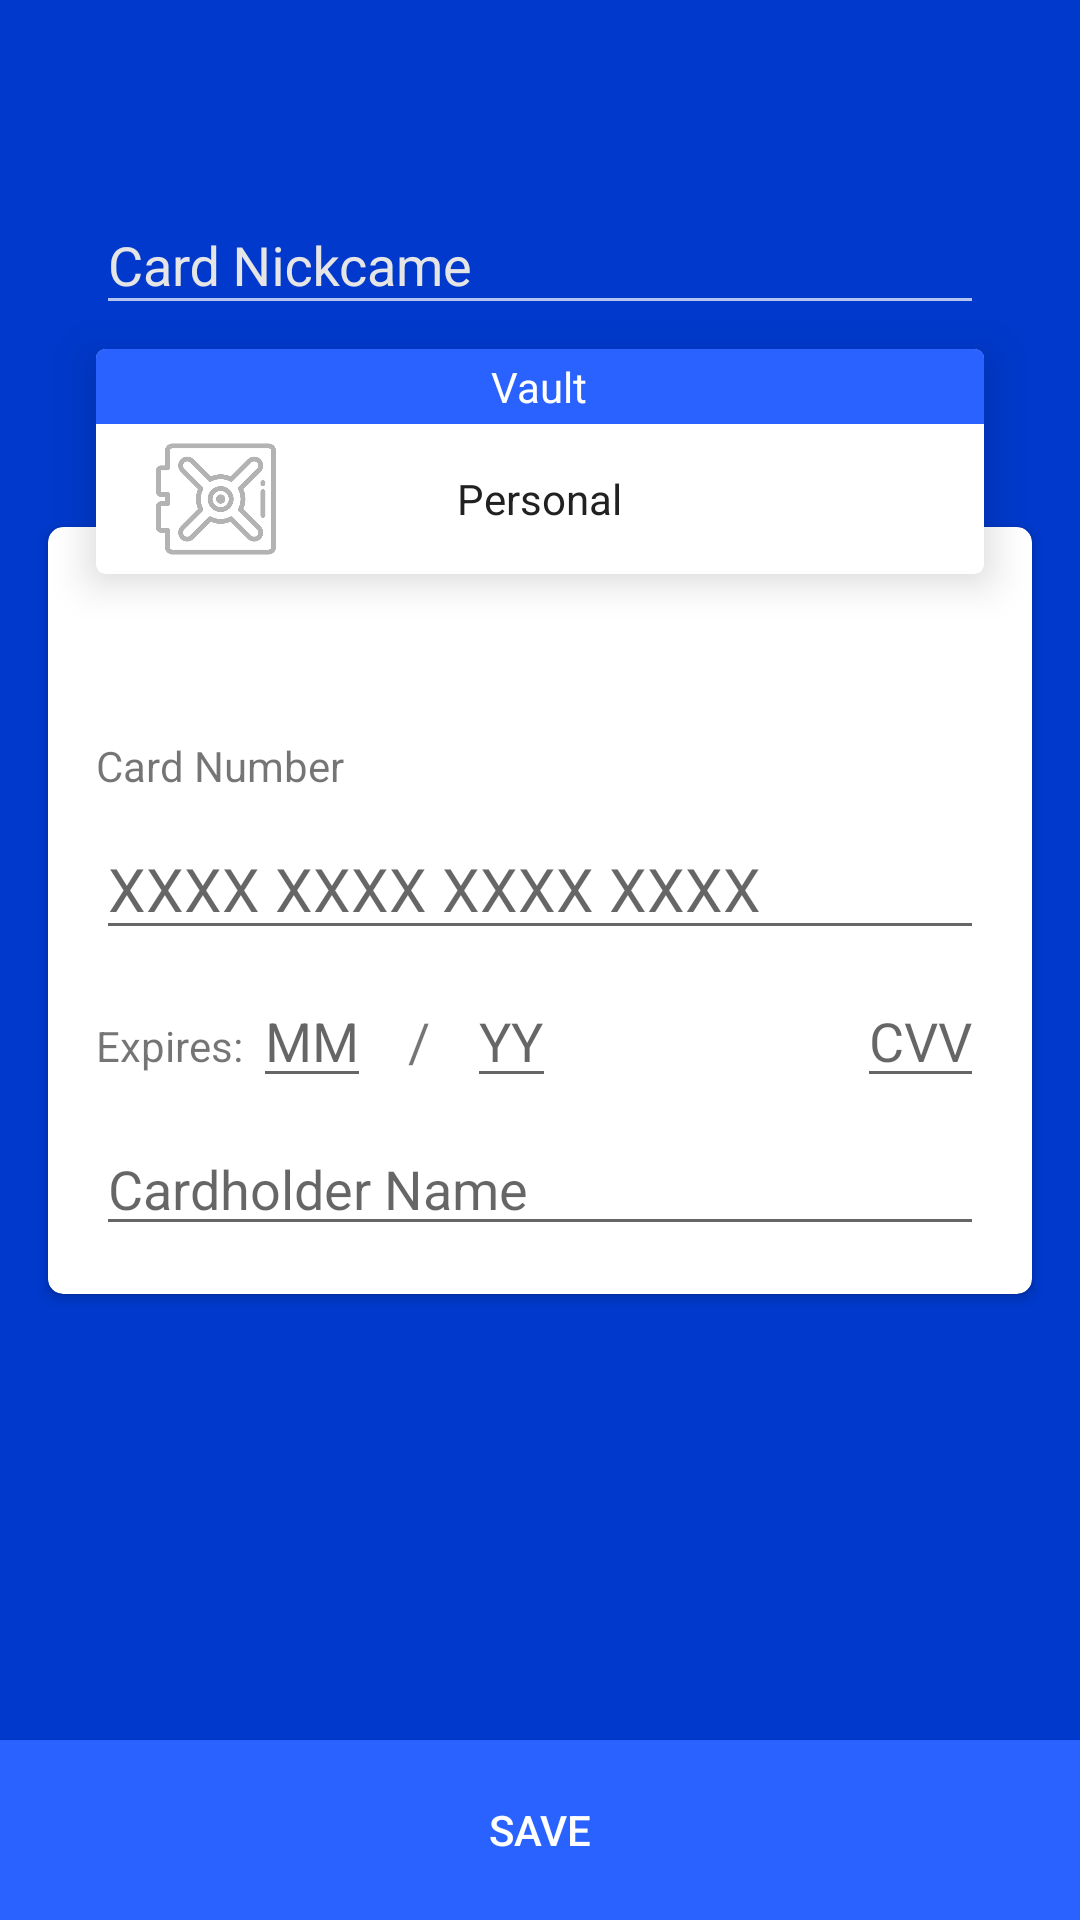

This screen was rendered from an Android layout file. Write that file and the resources it references.
<!-- AndroidManifest.xml: application theme AppTheme -->
<!-- res/layout/activity_create_credit_card.xml -->
<?xml version="1.0" encoding="utf-8"?>
<RelativeLayout
    xmlns:android="http://schemas.android.com/apk/res/android"
    xmlns:app="http://schemas.android.com/apk/res-auto"
    xmlns:tools="http://schemas.android.com/tools"
    android:layout_width="match_parent"
    android:layout_height="match_parent"
    android:orientation="vertical"
    android:background="@color/colorPrimaryDark"
    tools:context=".UI.Cards.CreateCreditCardActivity">

    <androidx.appcompat.widget.Toolbar
        android:layout_width="match_parent"
        android:layout_height="wrap_content"
        app:theme="@style/ThemeOverlay.AppCompat.Dark"
        android:id="@+id/toolbar" />

    <ScrollView
        android:layout_width="match_parent"
        android:layout_height="match_parent"
        android:layout_below="@+id/toolbar"
        android:layout_marginBottom="60dp">

        <LinearLayout
            android:layout_width="match_parent"
            android:layout_height="wrap_content"
            android:orientation="vertical">

            <com.google.android.material.textfield.TextInputLayout
                android:layout_width="match_parent"
                android:textColorHint="@color/busy_grey"
                android:layout_marginLeft="32dp"
                android:layout_marginRight="32dp"
                android:layout_marginBottom="8dp"
                android:layout_height="wrap_content">

                <EditText
                    android:layout_width="match_parent"
                    android:layout_height="wrap_content"
                    android:hint="Card Nickcame"
                    android:textColor="@android:color/white"
                    app:theme="@style/ThemeOverlay.AppCompat.Dark"
                    android:id="@+id/card_nickname"/>

            </com.google.android.material.textfield.TextInputLayout>

            <androidx.cardview.widget.CardView
                android:layout_width="match_parent"
                android:layout_height="wrap_content"
                android:layout_marginLeft="32dp"
                android:layout_marginRight="32dp"
                android:layout_marginBottom="-16dp"
                app:cardElevation="8dp"
                app:cardCornerRadius="3dp">

                <LinearLayout
                    android:layout_width="match_parent"
                    android:layout_height="wrap_content"
                    android:clickable="true"
                    android:id="@+id/vault_view"
                    android:foreground="?attr/selectableItemBackground"
                    android:orientation="vertical">

                    <RelativeLayout
                        android:layout_width="match_parent"
                        android:layout_height="25dp"
                        android:background="@color/colorPrimary">

                        <TextView
                            android:layout_width="wrap_content"
                            android:layout_height="wrap_content"
                            android:text="Vault"
                            android:textColor="@android:color/white"
                            android:layout_centerInParent="true"/>
                    </RelativeLayout>

                    <RelativeLayout
                        android:layout_height="50dp"
                        android:layout_width="match_parent">

                        <ImageView
                            android:layout_width="70dp"
                            android:layout_height="match_parent"
                            android:layout_margin="5dp"
                            android:src="@drawable/vault"
                            android:alpha="0.3"
                            android:scaleType="centerInside"/>

                        <TextView
                            android:layout_width="wrap_content"
                            android:layout_height="wrap_content"
                            android:text="Personal"
                            android:id="@+id/vault_name"
                            android:textColor="@color/mate_black"
                            android:layout_centerInParent="true"/>

                    </RelativeLayout>

                </LinearLayout>


            </androidx.cardview.widget.CardView>

            <androidx.cardview.widget.CardView
                xmlns:android="http://schemas.android.com/apk/res/android"
                xmlns:app="http://schemas.android.com/apk/res-auto"

                android:layout_width="match_parent"
                android:layout_height="wrap_content"
                app:cardCornerRadius="5dp"
                android:elevation="5dp"
                android:layout_marginLeft="16dp"
                android:layout_marginRight="16dp"
                android:layout_marginBottom="16dp">

                <LinearLayout
                    android:layout_width="match_parent"
                    android:layout_height="wrap_content"
                    android:clickable="true"
                    android:id="@+id/card_container"
                    android:foreground="?android:attr/selectableItemBackground"
                    android:orientation="vertical">

                    <ImageView
                        android:layout_width="70dp"
                        android:layout_height="70dp"
                        android:layout_marginRight="16dp"
                        android:id="@+id/card_type"
                        android:layout_gravity="end"
                        android:visibility="invisible"
                        android:scaleType="fitEnd"
                        android:src="@drawable/mastercard"/>

                    <TextView
                        android:layout_width="wrap_content"
                        android:layout_height="wrap_content"
                        android:text="Card Number"
                        android:layout_marginLeft="16dp"/>

                    <EditText
                        android:layout_width="match_parent"
                        android:minWidth="100dp"
                        android:layout_height="wrap_content"
                        android:hint="XXXX XXXX XXXX XXXX"
                        android:id="@+id/card_number"
                        android:layout_marginTop="8dp"
                        android:inputType="phone"
                        android:maxLength="19"
                        android:textSize="20sp"
                        android:layout_marginLeft="16dp"
                        android:layout_marginRight="16dp"
                        app:autoSizeTextType="uniform"
                        app:autoSizeMinTextSize="5sp"
                        app:autoSizeMaxTextSize="100sp"
                        app:autoSizeStepGranularity="1sp"/>

                    <LinearLayout
                        android:layout_width="match_parent"
                        android:layout_height="wrap_content"
                        app:autoSizeTextType="uniform"
                        android:orientation="horizontal"
                        android:layout_marginTop="8dp"
                        android:layout_marginLeft="16dp">
                        <TextView
                            android:layout_width="wrap_content"
                            android:layout_height="wrap_content"
                            android:text="Expires: "
                            android:id="@+id/expiration_date" />

                        <EditText
                            android:layout_width="wrap_content"
                            android:layout_height="wrap_content"
                            android:hint="MM"
                            android:maxLength="2"
                            android:inputType="date"
                            android:id="@+id/expire_month" />

                        <TextView
                            android:layout_width="wrap_content"
                            android:layout_height="wrap_content"
                            android:text=" / "
                            android:textSize="18sp"
                            android:layout_marginLeft="8dp"
                            android:layout_marginRight="8dp"/>

                        <EditText
                            android:layout_width="wrap_content"
                            android:layout_height="wrap_content"
                            android:hint="YY"
                            android:maxLength="2"
                            android:inputType="date"
                            android:id="@+id/expire_year" />

                        <View
                            android:layout_width="wrap_content"
                            android:layout_height="1dp"
                            android:layout_weight="1"/>

                        <EditText
                            android:layout_width="wrap_content"
                            android:layout_height="wrap_content"
                            android:hint="CVV"
                            android:maxLength="4"
                            android:inputType="number"
                            android:layout_gravity="end"
                            android:layout_marginRight="16dp"
                            android:id="@+id/cvv"/>

                    </LinearLayout>



                    <EditText
                        android:layout_width="match_parent"
                        android:layout_height="wrap_content"
                        android:layout_marginLeft="16dp"
                        android:layout_marginRight="16dp"
                        android:hint="Cardholder Name"
                        android:id="@+id/cardholder_name"
                        android:layout_marginBottom="16dp"
                        android:layout_marginTop="8dp" />

                </LinearLayout>

            </androidx.cardview.widget.CardView>

        </LinearLayout>
    </ScrollView>

    <Button
        android:layout_width="match_parent"
        android:layout_height="60dp"
        android:background="@color/colorPrimary"
        android:text="Save"
        android:textColor="@android:color/white"
        android:id="@+id/card_save"
        android:layout_alignParentBottom="true"/>
</RelativeLayout>
<!-- resources referenced by this layout -->
<resources>
  <color name="busy_grey">#E5E5E5</color>
  <color name="colorPrimary">#2962ff</color>
  <color name="colorPrimaryDark">#0039cb</color>
  <color name="mate_black">#212121</color>
  <!-- drawable mastercard: png bitmap (drawable-v24, 2161 bytes) -->
  <!-- drawable vault: png bitmap (drawable, 13830 bytes) -->
  <style name="AppTheme" parent="Theme.AppCompat.Light.NoActionBar">
          
          <item name="colorPrimary">@color/colorPrimary</item>
          <item name="colorPrimaryDark">@color/colorPrimaryDark</item>
          <item name="colorAccent">@color/colorAccent</item>
      </style>
  <color name="colorAccent">#768fff</color>
</resources>
